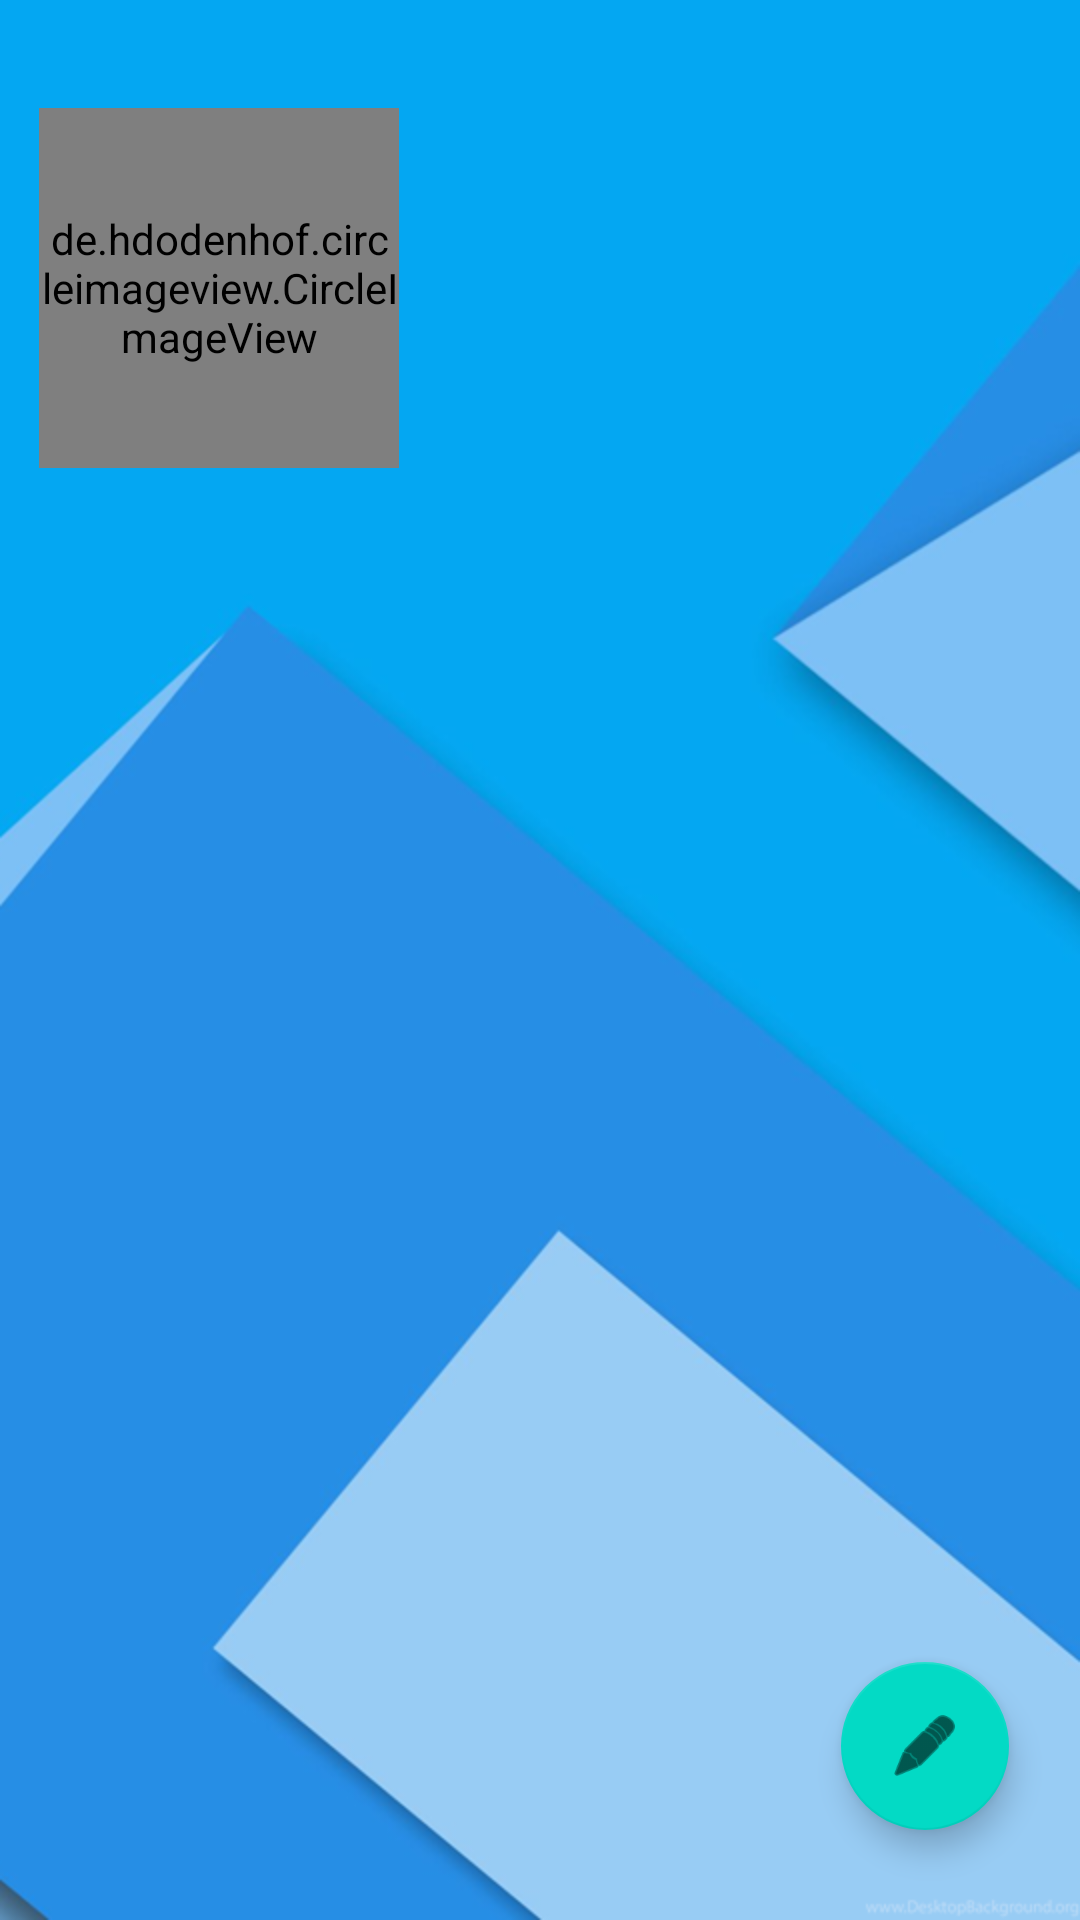

Android layout source for this screen:
<!-- AndroidManifest.xml: application theme Theme.MyApplication -->
<!-- res/layout/fragment_profile.xml -->
<?xml version="1.0" encoding="utf-8"?>
<androidx.constraintlayout.widget.ConstraintLayout
    xmlns:android="http://schemas.android.com/apk/res/android"
    xmlns:tools="http://schemas.android.com/tools"
    xmlns:app="http://schemas.android.com/apk/res-auto"
    android:background="@drawable/background"
    android:layout_width="match_parent"
    android:layout_height="match_parent"
    android:id="@+id/fragmentprofile">

    <de.hdodenhof.circleimageview.CircleImageView

        android:id="@+id/fragmentprofilepic"
        android:layout_width="120dp"
        android:layout_height="120dp"
        android:layout_marginTop="36dp"
        android:src="@drawable/user"
        app:civ_border_color="@color/Black"
        app:civ_border_width="2dp"
        app:layout_constraintEnd_toEndOf="parent"
        app:layout_constraintHorizontal_bias="0.054"
        app:layout_constraintStart_toStartOf="parent"
        app:layout_constraintTop_toTopOf="parent" />

    <TextView

        android:id="@+id/fragmentprofileusername"
        android:layout_width="match_parent"
        android:layout_height="wrap_content"
        android:layout_marginTop="35dp"
        android:layout_marginStart="15dp"
        android:paddingTop="8dp"
        android:textColor="#ffffff"
        android:textSize="18sp"
        android:textStyle="bold"
        android:fontFamily="@font/antic"
        app:layout_constraintEnd_toEndOf="parent"
        app:layout_constraintHorizontal_bias="0.1"
        app:layout_constraintStart_toStartOf="parent"
        app:layout_constraintTop_toBottomOf="@+id/fragmentprofilepic" />

    <com.google.android.material.textfield.TextInputEditText
        android:id="@+id/fragmentprofileeditname"
        android:layout_width="250dp"
        android:layout_height="wrap_content"
        android:layout_marginTop="28dp"
        android:layout_marginStart="15dp"
        android:ems="10"
        android:inputType="textPersonName"
        android:fontFamily="@font/antic"
        android:paddingTop="8dp"
        android:textColor="#ffffff"
        android:textSize="18sp"
        android:visibility="gone"
        app:layout_constraintEnd_toEndOf="parent"
        app:layout_constraintHorizontal_bias="0.1"
        app:layout_constraintStart_toStartOf="parent"
        app:layout_constraintTop_toBottomOf="@+id/fragmentprofilepic" />

    <TextView

        android:id="@+id/fragmentprofileemailadd"
        android:layout_width="match_parent"
        android:layout_height="wrap_content"
        android:layout_marginTop="28dp"
        android:layout_marginStart="15dp"
        android:paddingTop="8dp"
        android:textColor="#ffffff"
        android:textSize="18sp"
        android:textStyle="bold"
        android:fontFamily="@font/antic"
        app:layout_constraintEnd_toEndOf="parent"
        app:layout_constraintHorizontal_bias="0.1"
        app:layout_constraintStart_toStartOf="parent"
        app:layout_constraintTop_toBottomOf="@+id/fragmentprofileusername" />

    <TextView
        android:id="@+id/fragmentprofilecontact"
        android:layout_width="match_parent"
        android:layout_height="wrap_content"
        android:layout_marginTop="28dp"
        android:layout_marginStart="15dp"
        android:paddingTop="8dp"
        android:textColor="#ffffff"
        android:textSize="18sp"
        android:textStyle="bold"
        android:fontFamily="@font/antic"
        app:layout_constraintEnd_toEndOf="parent"
        app:layout_constraintHorizontal_bias="0.1"
        app:layout_constraintStart_toStartOf="parent"
        app:layout_constraintTop_toBottomOf="@+id/fragmentprofileemailadd" />

    <com.google.android.material.textfield.TextInputEditText
        android:id="@+id/fragmentprofileeditcontact"
        android:layout_width="250dp"
        android:layout_height="wrap_content"
        android:layout_marginTop="28dp"
        android:layout_marginStart="15dp"
        android:ems="10"
        android:inputType="number"
        android:paddingTop="8dp"
        android:textColor="#ffffff"
        android:textSize="18sp"
        android:fontFamily="@font/antic"
        android:visibility="gone"
        app:layout_constraintEnd_toEndOf="parent"
        app:layout_constraintHorizontal_bias="0.1"
        app:layout_constraintStart_toStartOf="parent"
        app:layout_constraintTop_toBottomOf="@+id/fragmentprofileeditname" />

    <com.google.android.material.floatingactionbutton.FloatingActionButton
        android:id="@+id/fragmentprofilebtnEdit"
        android:layout_width="wrap_content"
        android:layout_height="wrap_content"
        android:layout_marginTop="210dp"
        android:layout_marginEnd="10dp"
        android:clickable="true"
        app:layout_constraintEnd_toEndOf="parent"
        app:layout_constraintHorizontal_bias="0.954"
        app:layout_constraintStart_toStartOf="parent"
        app:layout_constraintTop_toBottomOf="@+id/fragmentprofilecontact"
        app:srcCompat="@android:drawable/ic_menu_edit"
        tools:ignore="ContentDescription,KeyboardInaccessibleWidget" />

    <TextView
        android:id="@+id/fragmentprofileresetpin"
        android:layout_width="wrap_content"
        android:layout_height="wrap_content"
        android:layout_marginStart="15dp"
        android:layout_marginBottom="48dp"
        android:text="@string/reset_pin"
        android:textColor="#ffffff"
        android:visibility="gone"
        android:textSize="16sp"
        android:fontFamily="@font/antic"
        app:layout_constraintBottom_toBottomOf="parent"
        app:layout_constraintEnd_toEndOf="parent"
        app:layout_constraintHorizontal_bias="0.003"
        app:layout_constraintStart_toStartOf="parent" />

    <TextView
        android:id="@+id/fragmentprofilechangePic"
        android:layout_width="120dp"
        android:layout_height="120dp"
        android:layout_marginTop="36dp"
        android:clickable="true"
        android:gravity="center|center_horizontal"
        android:text="@string/replace_picture"
        android:textAlignment="center"
        android:textColor="@color/black"
        android:textSize="14sp"
        android:visibility="gone"
        android:fontFamily="@font/antic"
        app:layout_constraintEnd_toEndOf="parent"
        app:layout_constraintHorizontal_bias="0.054"
        app:layout_constraintStart_toStartOf="parent"
        app:layout_constraintTop_toTopOf="parent"
        tools:ignore="KeyboardInaccessibleWidget" />

    <com.google.android.material.floatingactionbutton.FloatingActionButton
        android:id="@+id/fragmentprofilebtnSave"
        android:layout_width="wrap_content"
        android:layout_height="wrap_content"
        android:layout_marginTop="250dp"
        android:layout_marginEnd="10dp"
        android:clickable="true"
        android:visibility="gone"
        app:layout_constraintEnd_toEndOf="parent"
        app:layout_constraintHorizontal_bias="0.956"
        app:layout_constraintStart_toStartOf="parent"
        app:layout_constraintTop_toBottomOf="@+id/fragmentprofileeditcontact"
        app:srcCompat="@android:drawable/ic_menu_save"
        tools:ignore="ContentDescription,KeyboardInaccessibleWidget" />

</androidx.constraintlayout.widget.ConstraintLayout>
<!-- resources referenced by this layout -->
<resources>
  <color name="Black">#282828</color>
  <color name="black">#FF000000</color>
  <!-- drawable background: png bitmap (drawable-v24, 101450 bytes) -->
  <string name="replace_picture">Change Picture</string>
  <string name="reset_pin">Reset my PIN</string>
  <style name="Theme.MyApplication" parent="Theme.MaterialComponents.DayNight.NoActionBar">
          
          <item name="colorPrimary">@color/blue</item>
          <item name="colorPrimaryVariant">@color/darkblue</item>
          <item name="colorOnPrimary">@color/white</item>
          
          <item name="colorSecondary">@color/teal_200</item>
          <item name="colorSecondaryVariant">@color/teal_700</item>
          <item name="colorOnSecondary">@color/black</item>
          
          <item name="android:statusBarColor">@color/lightblue</item>
      </style>
  <color name="blue">#258ee4</color>
  <color name="darkblue">#2374b5</color>
  <color name="white">#FFFFFFFF</color>
  <color name="teal_200">#FF03DAC5</color>
  <color name="teal_700">#FF018786</color>
  <color name="lightblue">#04a6f1</color>
</resources>
